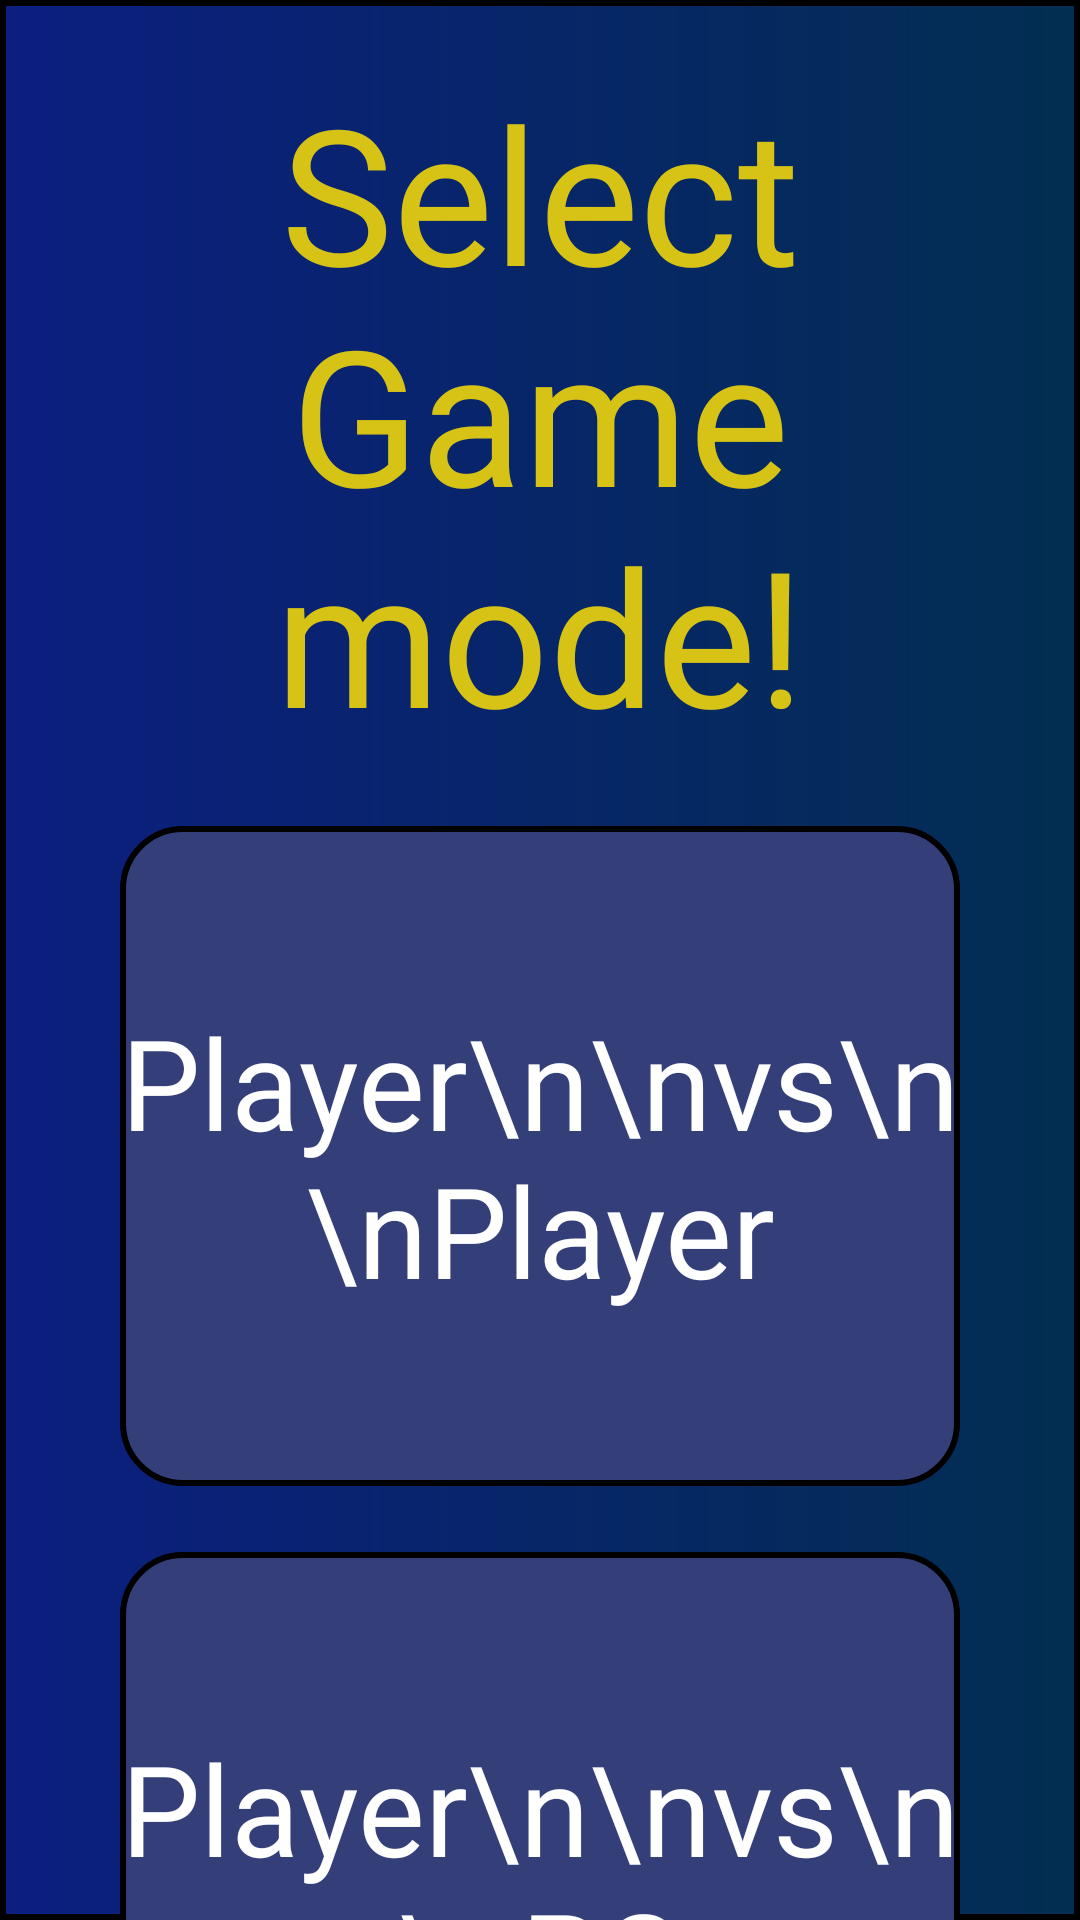

The Android layout XML behind this screen, and the referenced resources:
<!-- AndroidManifest.xml: application theme Theme.Kolko_krzyzyk -->
<!-- res/layout/select_game_mode.xml -->
<?xml version="1.0" encoding="utf-8"?>

<RelativeLayout xmlns:android="http://schemas.android.com/apk/res/android"
    android:layout_width="360sp"
    android:orientation="vertical"
    android:background="@drawable/background"
    android:layout_height="720sp">

    <LinearLayout
        android:layout_centerVertical="true"
        android:layout_centerHorizontal="true"
        android:layout_width="wrap_content"
        android:layout_height="wrap_content"
        android:orientation="vertical">
        <TextView
            android:layout_marginTop="22sp"
            android:textAlignment="center"
            android:layout_width="match_parent"
            android:layout_height="wrap_content"
            android:textColor="@color/current"
            android:fontFamily="@font/font1"
            android:textSize="63sp"
            android:text="Select Game mode!"/>
        <RelativeLayout
            android:id="@+id/playervsplayer"
            android:layout_marginTop="22sp"
            android:layout_gravity="center"
            android:layout_width="280sp"
            android:layout_height="220sp"
            android:background="@drawable/player_previous"
            android:orientation="horizontal">
            <TextView
                android:layout_centerHorizontal="true"
                android:layout_centerVertical="true"
                android:textAlignment="center"
                android:textSize="42sp"
                android:layout_width="wrap_content"
                android:layout_height="wrap_content"
                android:text="Player\n\nvs\n\nPlayer"
                android:textColor="@color/white"
                android:fontFamily="@font/font1"/>
        </RelativeLayout>
        <RelativeLayout
            android:id="@+id/playervspc"
            android:layout_marginTop="22sp"
            android:layout_gravity="center"
            android:layout_width="280sp"
            android:layout_height="220sp"
            android:background="@drawable/player_previous"
            android:orientation="horizontal">

            <TextView
                android:layout_centerHorizontal="true"
                android:layout_centerVertical="true"
                android:textAlignment="center"
                android:textSize="42sp"
                android:layout_width="wrap_content"
                android:layout_height="wrap_content"
                android:text="Player\n\nvs\n\nPC"
                android:textColor="@color/white"
                android:fontFamily="@font/font1"/>
        </RelativeLayout>
    </LinearLayout>
</RelativeLayout>
<!-- resources referenced by this layout -->
<resources>
  <color name="current">#D6C315</color>
  <color name="white">#FFFFFFFF</color>
  <!-- drawable background (drawable) -->
  <?xml version="1.0" encoding="utf-8"?>
  
  <shape xmlns:android="http://schemas.android.com/apk/res/android">
      <gradient android:startColor="#0C1E80"
          android:endColor="#022E51"/>
      <stroke android:width="2sp" android:color="@color/black"/>
  </shape>
  <!-- drawable player_previous (drawable) -->
  <?xml version="1.0" encoding="utf-8"?>
  
  <shape xmlns:android="http://schemas.android.com/apk/res/android">
      <solid android:color="#343F7A"/>
      <corners
          android:bottomRightRadius="20sp"
          android:topLeftRadius="20sp"
          android:bottomLeftRadius="20sp"
          android:topRightRadius="20sp"/>
      <stroke android:width="2sp" android:color="@color/black"/>
  </shape>
  <style name="Theme.Kolko_krzyzyk" parent="Base.Theme.Kolko_krzyzyk" />
  <color name="black">#FF000000</color>
  <style name="Base.Theme.Kolko_krzyzyk" parent="Theme.Material3.DayNight.NoActionBar">
          
          <item name="android:windowTranslucentStatus">true</item>
          <item name="android:windowTranslucentNavigation">true</item>
          
      </style>
</resources>
